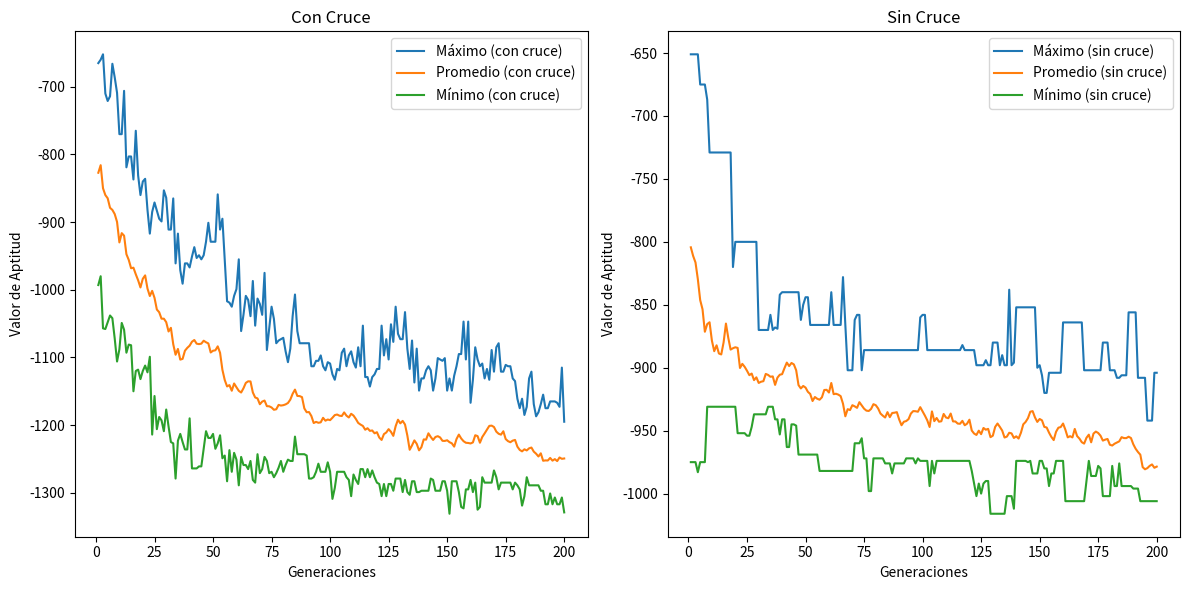

Write the Python code that produced this figure.
import numpy as np
import matplotlib.pyplot as plt

def generar_poblacion(tam_poblacion, num_puestos):
    return np.random.randint(num_puestos, size=(tam_poblacion, num_puestos))

def funcion_aptitud(cromosomas):
    return -np.sum(np.abs(np.diff(cromosomas, axis=1)), axis=1)

def seleccionar_padres(cromosomas, valores_aptitud):
    probabilidades = valores_aptitud / valores_aptitud.sum()
    num_padres = len(cromosomas) // 2 * 2  # Asegurar que sea un número par
    indices_seleccionados = np.random.choice(len(cromosomas), size=num_padres, p=probabilidades, replace=True)
    return cromosomas[indices_seleccionados]

def cruce(padre1, padre2):
    punto_cruce = np.random.randint(1, len(padre1))
    hijo1 = np.concatenate((padre1[:punto_cruce], padre2[punto_cruce:]))
    hijo2 = np.concatenate((padre2[:punto_cruce], padre1[punto_cruce:]))
    return hijo1, hijo2

def mutar(cromosomas, probabilidad_mutacion):
    mascara = np.random.rand(*cromosomas.shape) < probabilidad_mutacion
    cromosomas[mascara] = np.random.randint(cromosomas.shape[1], size=np.sum(mascara))
    return cromosomas

def algoritmo_genetico_con_cruce(tam_poblacion, num_puestos, generaciones, probabilidad_mutacion):
    poblacion = generar_poblacion(tam_poblacion, num_puestos)
    mejores_valores = []
    valores_promedio = []
    valores_minimos = []

    for generacion in range(generaciones):
        valores_aptitud = funcion_aptitud(poblacion)

        # Registrar estadísticas
        mejores_valores.append(np.max(valores_aptitud))
        valores_promedio.append(np.mean(valores_aptitud))
        valores_minimos.append(np.min(valores_aptitud))

        # Seleccionar padres y aplicar cruce
        padres = seleccionar_padres(poblacion, valores_aptitud)

        # Asegurar que tengamos un número par de padres para el cruce
        if len(padres) % 2 != 0:
            padres = padres[:-1]

        hijos = []
        for i in range(0, len(padres), 2):
            hijo1, hijo2 = cruce(padres[i], padres[i + 1])
            hijos.append(hijo1)
            hijos.append(hijo2)
        hijos = np.array(hijos)

        # Aplicar mutación a la descendencia
        hijos_mutados = mutar(hijos, probabilidad_mutacion)

        # Combinar padres e hijos mutados para la siguiente generación
        poblacion[:len(hijos_mutados)] = hijos_mutados

    return mejores_valores, valores_promedio, valores_minimos

def algoritmo_genetico_sin_cruce(tam_poblacion, num_puestos, generaciones, probabilidad_mutacion):
    poblacion = generar_poblacion(tam_poblacion, num_puestos)
    mejores_valores = []
    valores_promedio = []
    valores_minimos = []

    for generacion in range(generaciones):
        valores_aptitud = funcion_aptitud(poblacion)

        # Registrar estadísticas
        mejores_valores.append(np.max(valores_aptitud))
        valores_promedio.append(np.mean(valores_aptitud))
        valores_minimos.append(np.min(valores_aptitud))

        # Seleccionar padres y aplicar mutación
        padres = seleccionar_padres(poblacion, valores_aptitud)
        hijos_mutados = mutar(padres, probabilidad_mutacion)

        # Combinar padres e hijos mutados para la siguiente generación
        poblacion[:len(hijos_mutados)] = hijos_mutados

    return mejores_valores, valores_promedio, valores_minimos

# Parámetros del algoritmo genético con cruce
tam_poblacion = 50
num_puestos = 50
generaciones = 200
probabilidad_mutacion = 0.001

# Ejecutar ambos algoritmos
mejores_valores_con_cruce, valores_promedio_con_cruce, valores_minimos_con_cruce = algoritmo_genetico_con_cruce(
    tam_poblacion, num_puestos, generaciones, probabilidad_mutacion)

mejores_valores_sin_cruce, valores_promedio_sin_cruce, valores_minimos_sin_cruce = algoritmo_genetico_sin_cruce(
    tam_poblacion, num_puestos, generaciones, probabilidad_mutacion)

# Visualizar resultados
generaciones_rango = range(1, generaciones + 1)

plt.figure(figsize=(12, 6))

plt.subplot(1, 2, 1)
plt.plot(generaciones_rango, mejores_valores_con_cruce, label='Máximo (con cruce)')
plt.plot(generaciones_rango, valores_promedio_con_cruce, label='Promedio (con cruce)')
plt.plot(generaciones_rango, valores_minimos_con_cruce, label='Mínimo (con cruce)')
plt.title('Con Cruce')
plt.xlabel('Generaciones')
plt.ylabel('Valor de Aptitud')
plt.legend()

plt.subplot(1, 2, 2)
plt.plot(generaciones_rango, mejores_valores_sin_cruce, label='Máximo (sin cruce)')
plt.plot(generaciones_rango, valores_promedio_sin_cruce, label='Promedio (sin cruce)')
plt.plot(generaciones_rango, valores_minimos_sin_cruce, label='Mínimo (sin cruce)')
plt.title('Sin Cruce')
plt.xlabel('Generaciones')
plt.ylabel('Valor de Aptitud')
plt.legend()

plt.tight_layout()
plt.show()